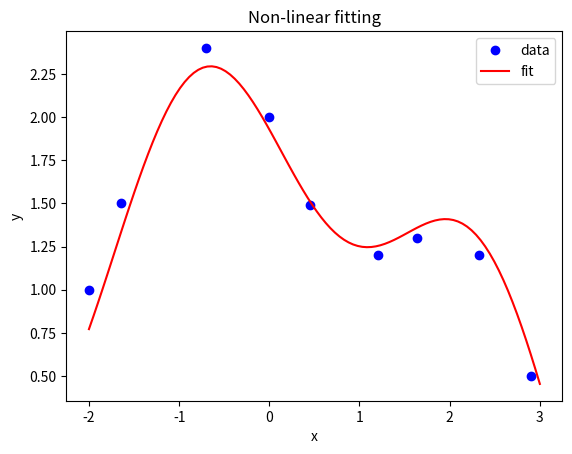

Reproduce this figure in Python.
import numpy as np
import matplotlib.pyplot as plt

get_ipython().magic('matplotlib inline')

from scipy.optimize import curve_fit

x= np.array([-2,-1.64,-0.7,0,0.45,1.2,1.64,2.32,2.9])
y = np.array([1.0, 1.5, 2.4, 2, 1.49, 1.2, 1.3, 1.2, 0.5])

# Function for non-liear curve fitting
def func(x, p1,p2):
    return p1*np.sin(p2*x) + p2*np.cos(p1*x)

popt, pcov = curve_fit(func, x, y,p0=(1.0,0.2))

p1 = popt[0]
p2 = popt[1]
residuals = y - func(x,p1,p2)
fres = sum(residuals**2)

curvex=np.linspace(-2,3,100)
curvey=func(curvex,p1,p2)

plt.plot(x,y,'bo ')
plt.plot(curvex,curvey,'r')
plt.title('Non-linear fitting')
plt.xlabel('x')
plt.ylabel('y')
plt.legend(['data','fit'],loc='best')
plt.show()

